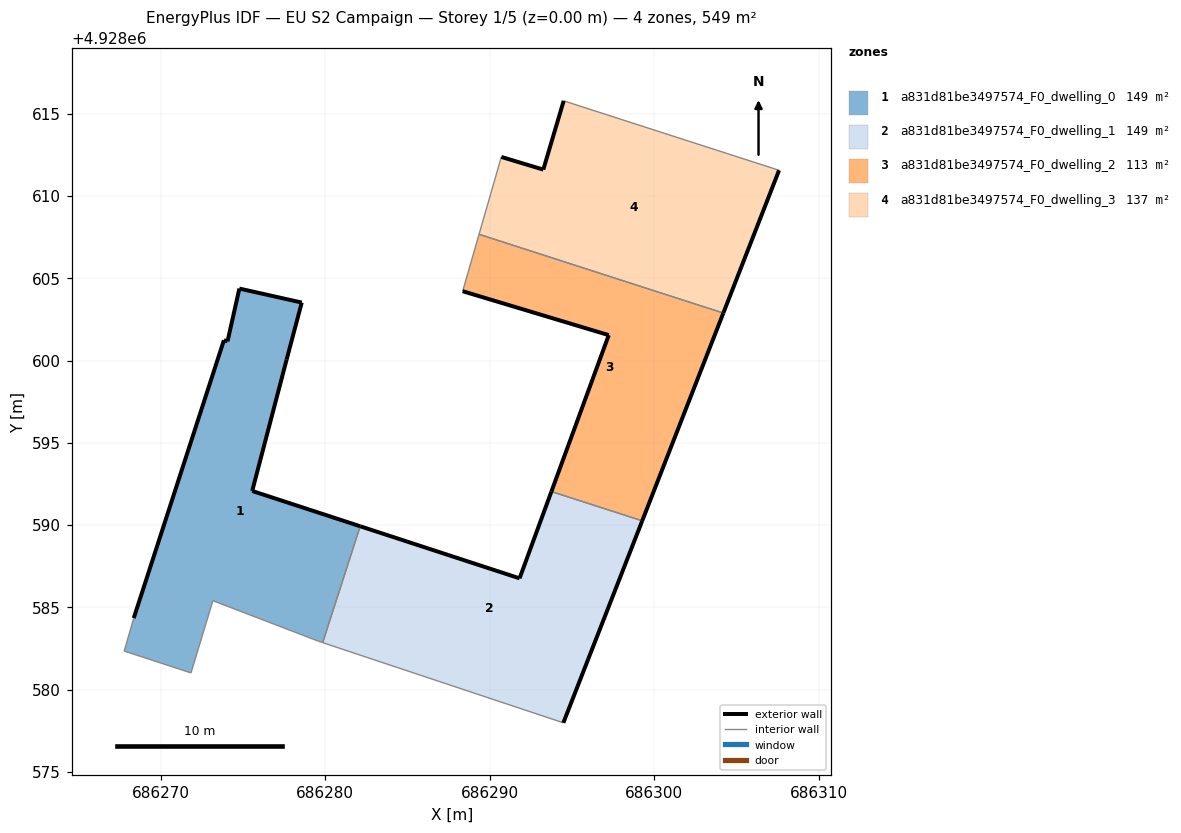
=== STOREY PLAN SPEC (per zone: floor XY polygon, exterior-wall plan segments, windows/doors) ===
zone 1: a831d81be3497574_F0_dwelling_0  (149.2 m²)
  floor: (686279.84, 4928582.86) (686282.12, 4928589.93) (686275.56, 4928592.07) (686277.65, 4928600.05) (686278.57, 4928603.52) (686274.78, 4928604.37) (686274.06, 4928601.16) (686273.84, 4928601.23) (686268.36, 4928584.34) (686267.78, 4928582.34) (686271.84, 4928581.01) (686273.17, 4928585.40) (686279.61, 4928582.93)
  exterior wall: (686268.36, 4928584.34) – (686273.84, 4928601.23)  [17.8 m]
  exterior wall: (686273.84, 4928601.23) – (686274.06, 4928601.16)  [0.2 m]
  exterior wall: (686274.06, 4928601.16) – (686274.78, 4928604.37)  [3.3 m]
  exterior wall: (686274.78, 4928604.37) – (686278.57, 4928603.52)  [3.9 m]
  exterior wall: (686278.57, 4928603.52) – (686277.65, 4928600.05)  [3.6 m]
  exterior wall: (686277.65, 4928600.05) – (686275.56, 4928592.07)  [8.2 m]
  exterior wall: (686275.56, 4928592.07) – (686282.12, 4928589.93)  [6.9 m]
  interior walls: 6
zone 2: a831d81be3497574_F0_dwelling_1  (149.2 m²)
  floor: (686294.47, 4928577.98) (686299.26, 4928590.26) (686293.74, 4928592.04) (686291.81, 4928586.76) (686282.12, 4928589.93) (686279.84, 4928582.86)
  exterior wall: (686282.12, 4928589.93) – (686291.81, 4928586.76)  [10.2 m]
  exterior wall: (686291.81, 4928586.76) – (686293.74, 4928592.04)  [5.6 m]
  exterior wall: (686299.26, 4928590.26) – (686294.47, 4928577.98)  [13.2 m]
  interior walls: 3
zone 3: a831d81be3497574_F0_dwelling_2  (113.3 m²)
  floor: (686299.26, 4928590.26) (686304.19, 4928602.88) (686289.34, 4928607.67) (686288.35, 4928604.21) (686297.23, 4928601.54) (686293.74, 4928592.04)
  exterior wall: (686304.19, 4928602.88) – (686299.26, 4928590.26)  [13.6 m]
  exterior wall: (686293.74, 4928592.04) – (686297.23, 4928601.54)  [10.1 m]
  exterior wall: (686297.23, 4928601.54) – (686288.35, 4928604.21)  [9.3 m]
  interior walls: 3
zone 4: a831d81be3497574_F0_dwelling_3  (137.2 m²)
  floor: (686304.19, 4928602.88) (686307.58, 4928611.56) (686294.49, 4928615.78) (686293.25, 4928611.60) (686290.70, 4928612.37) (686289.34, 4928607.67)
  exterior wall: (686307.58, 4928611.56) – (686304.19, 4928602.88)  [9.3 m]
  exterior wall: (686290.70, 4928612.37) – (686293.25, 4928611.60)  [2.7 m]
  exterior wall: (686293.25, 4928611.60) – (686294.49, 4928615.78)  [4.4 m]
  interior walls: 3

=== DERIVED (storey summary) ===
Building: EU S2 Campaign
Storey: 1 of 5  (floor level z = 0.00 m)
Storey gross floor area: 549.0 m²
Zones on this storey: 4
  - a831d81be3497574_F0_dwelling_0: floor 149.2 m²; exterior wall 43.9 m (131.7 m²); WWR 0.0%
  - a831d81be3497574_F0_dwelling_1: floor 149.2 m²; exterior wall 29.0 m (87.0 m²); WWR 0.0%
  - a831d81be3497574_F0_dwelling_2: floor 113.3 m²; exterior wall 33.0 m (98.9 m²); WWR 0.0%
  - a831d81be3497574_F0_dwelling_3: floor 137.2 m²; exterior wall 16.3 m (49.0 m²); WWR 0.0%
Zone adjacency (shared interzone walls):
  - a831d81be3497574_F0_dwelling_0 ↔ a831d81be3497574_F0_dwelling_1
  - a831d81be3497574_F0_dwelling_1 ↔ a831d81be3497574_F0_dwelling_2
  - a831d81be3497574_F0_dwelling_2 ↔ a831d81be3497574_F0_dwelling_3